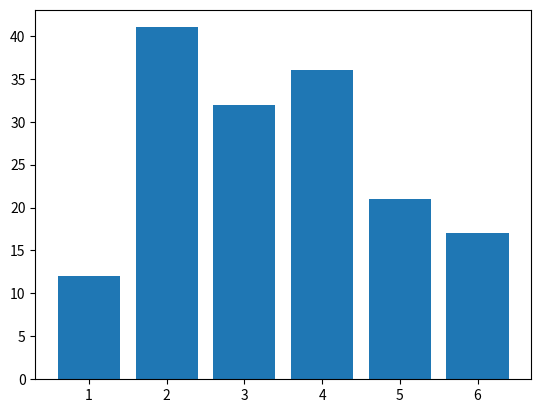

The script that saved this image:
# -*- coding: utf-8 -*-
# author:Gary
import matplotlib.pyplot as plt

# ********典型图制作：柱形图*******#
x = [1, 2, 3, 4, 5, 6]
y = [12, 41, 32, 36, 21, 17]
# 绘制柱形图
plt.bar(x, y)
plt.show()
